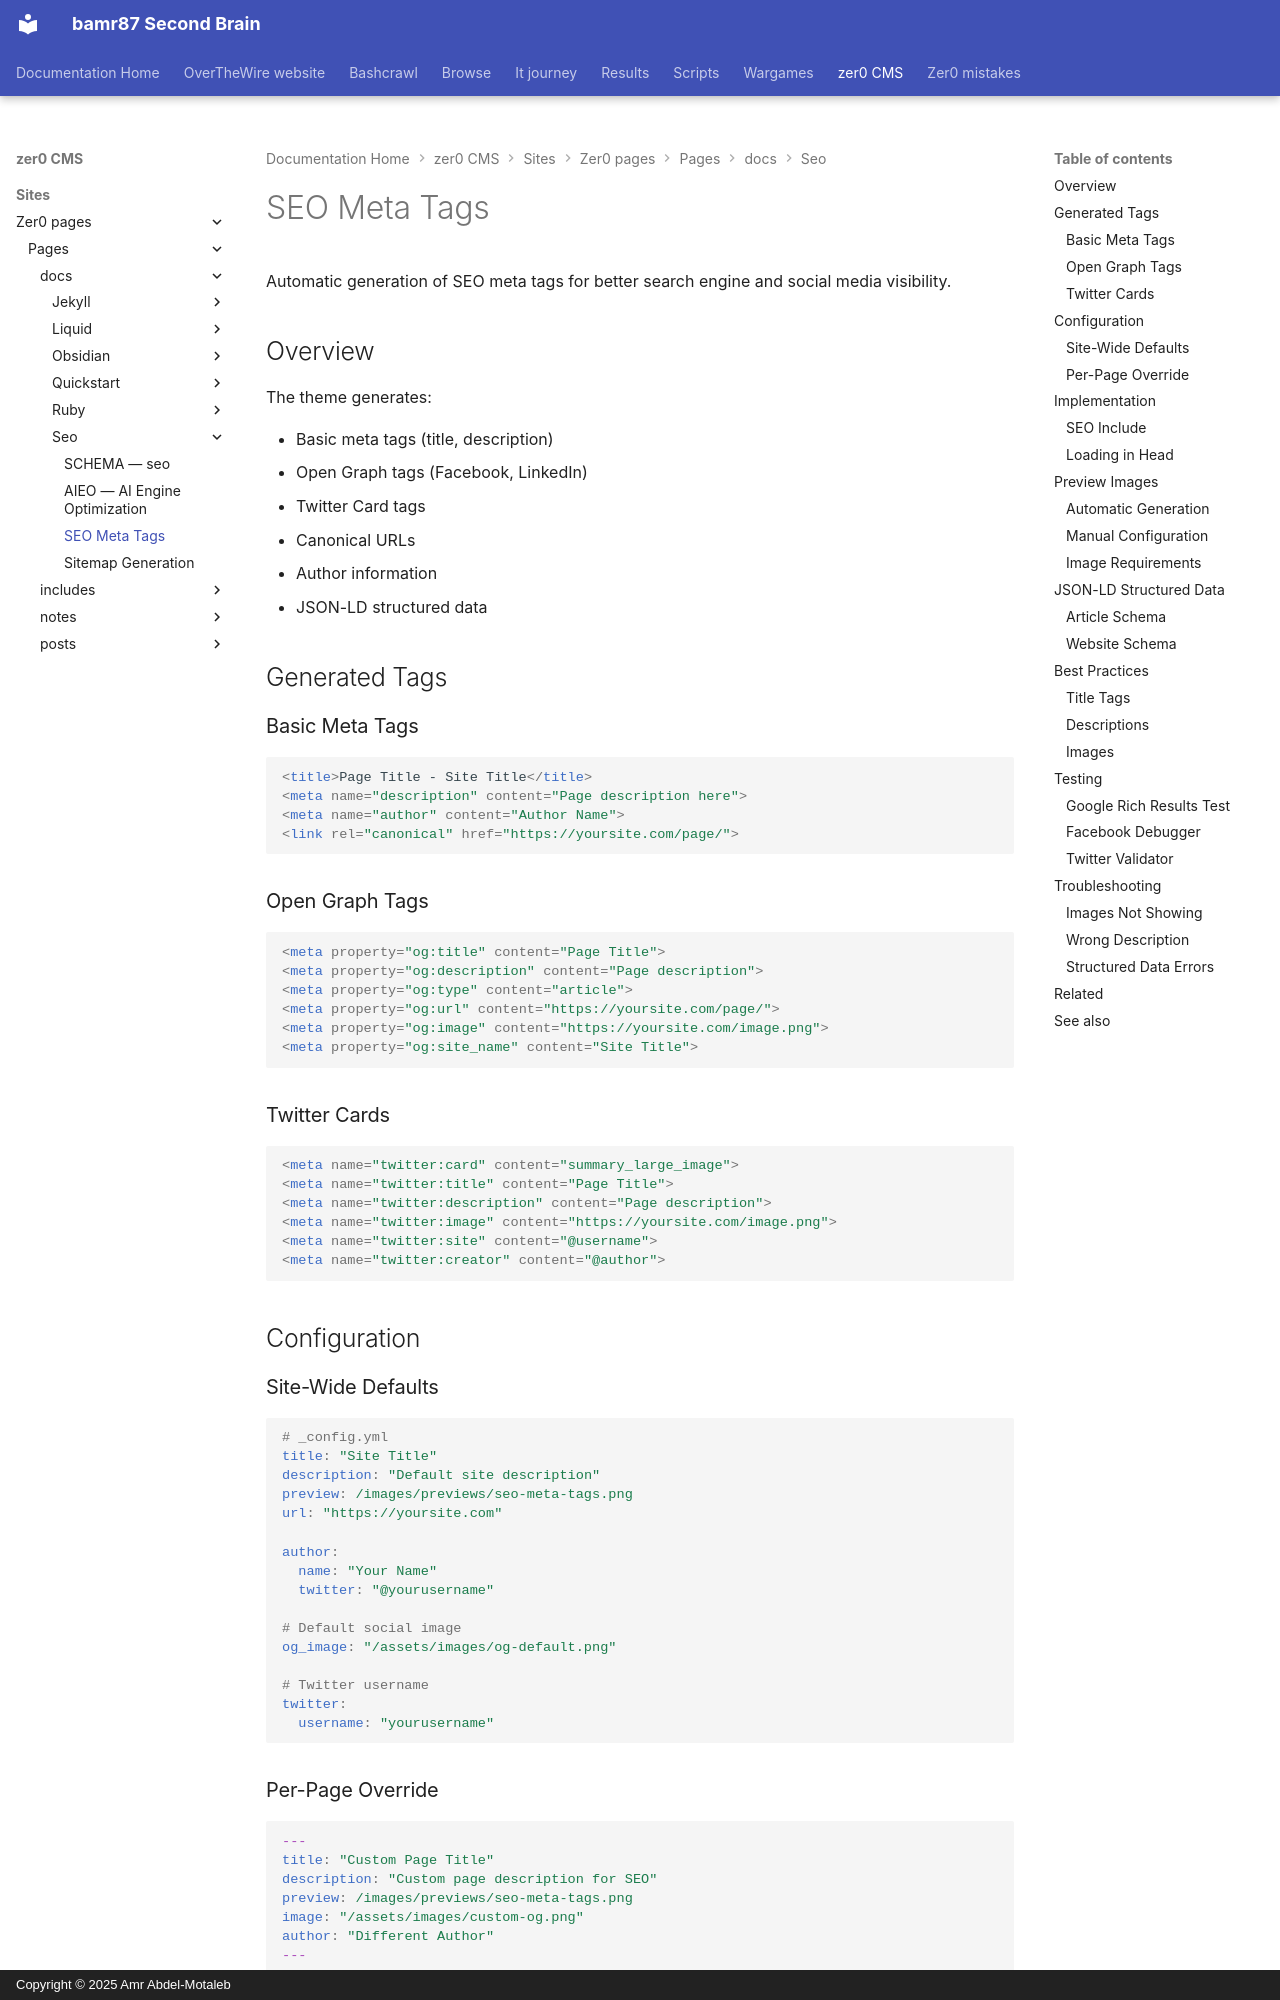

repository: bamr87/README · page: zer0-CMS/sites/zer0-pages/pages/_docs/seo/meta-tags/index.html · generator: mkdocs · copyright: Copyright © 2025 Amr Abdel-Motaleb

---
aliases:
- /docs/seo/meta-tags/
categories:
- docs
- seo
description: Comprehensive SEO meta tag generation including Open Graph, Twitter Cards,
  and JSON-LD structured data.
difficulty: intermediate
estimated_reading_time: 15 minutes
lastmod: 2026-04-18 19:30:02+00:00
layout: default
permalink: /docs/seo/meta-tags/
preview: /images/previews/seo-meta-tags.png
sidebar:
  nav: docs
source_file: sites/zer0-pages/pages/_docs/seo/meta-tags.md
source_repo: bamr87/zer0-CMS
source_url: https://github.com/bamr87/zer0-CMS/blob/main/sites/zer0-pages/pages/_docs/seo/meta-tags.md
tags:
- seo
- meta
- opengraph
- twitter-cards
title: SEO Meta Tags
type: doc
---

# SEO Meta Tags

Automatic generation of SEO meta tags for better search engine and social media visibility.

## Overview

The theme generates:

- Basic meta tags (title, description)
- Open Graph tags (Facebook, LinkedIn)
- Twitter Card tags
- Canonical URLs
- Author information
- JSON-LD structured data

## Generated Tags

### Basic Meta Tags

```html
<title>Page Title - Site Title</title>
<meta name="description" content="Page description here">
<meta name="author" content="Author Name">
<link rel="canonical" href="https://yoursite.com/page/">
```

### Open Graph Tags

```html
<meta property="og:title" content="Page Title">
<meta property="og:description" content="Page description">
<meta property="og:type" content="article">
<meta property="og:url" content="https://yoursite.com/page/">
<meta property="og:image" content="https://yoursite.com/image.png">
<meta property="og:site_name" content="Site Title">
```

### Twitter Cards

```html
<meta name="twitter:card" content="summary_large_image">
<meta name="twitter:title" content="Page Title">
<meta name="twitter:description" content="Page description">
<meta name="twitter:image" content="https://yoursite.com/image.png">
<meta name="twitter:site" content="@username">
<meta name="twitter:creator" content="@author">
```

## Configuration
